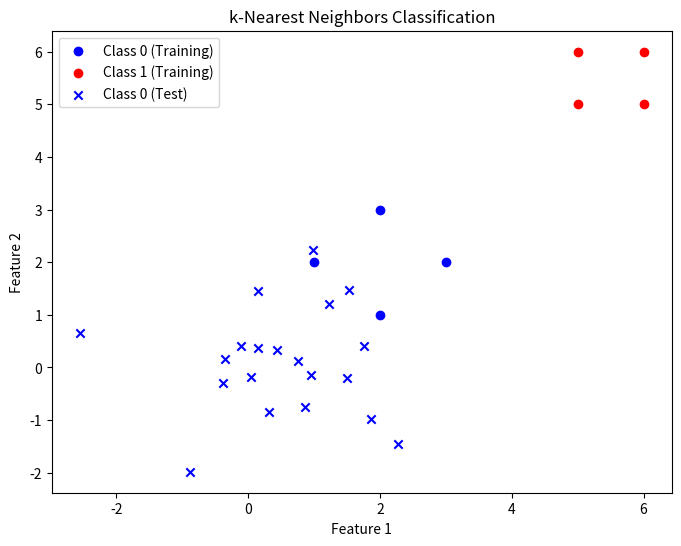

Reproduce this figure in Python.
import numpy as np
import matplotlib.pyplot as plt

# Function to calculate Euclidean distance between two points
def euclidean_distance(point1, point2):
    return np.sqrt(np.sum((point1 - point2)**2))

# Function to perform kNN classification
def knn(X_train, y_train, X_test, k):
    predictions = []
    for test_point in X_test:
        distances = [euclidean_distance(test_point, train_point) for train_point in X_train]
        nearest_indices = np.argsort(distances)[:k]
        nearest_labels = [y_train[i] for i in nearest_indices]
        predicted_label = max(set(nearest_labels), key=nearest_labels.count)
        predictions.append(predicted_label)
    return predictions

# Generate some random data for classification
np.random.seed(0)
X_train = np.array([[1, 2], [2, 3], [3, 2], [2, 1], [5, 6], [6, 5], [5, 5], [6, 6]])  # Training features
y_train = np.array([0, 0, 0, 0, 1, 1, 1, 1])  # Training labels (binary)

X_test = np.random.randn(20, 2)  # Test features

# Perform kNN classification
k = 3
predictions = knn(X_train, y_train, X_test, k)

# Plotting the training and test data with predicted labels
plt.figure(figsize=(8, 6))

# Plot training data
plt.scatter(X_train[y_train == 0, 0], X_train[y_train == 0, 1], c='blue', marker='o', label='Class 0 (Training)')
plt.scatter(X_train[y_train == 1, 0], X_train[y_train == 1, 1], c='red', marker='o', label='Class 1 (Training)')

# Plot test data with predicted labels
for i, prediction in enumerate(predictions):
    color = 'blue' if prediction == 0 else 'red'
    plt.scatter(X_test[i, 0], X_test[i, 1], c=color, marker='x', label=f'Class {prediction} (Test)' if i == 0 else None)

plt.xlabel('Feature 1')
plt.ylabel('Feature 2')
plt.title('k-Nearest Neighbors Classification')
plt.legend()
plt.show()

print("Predictions for test data:", predictions)
